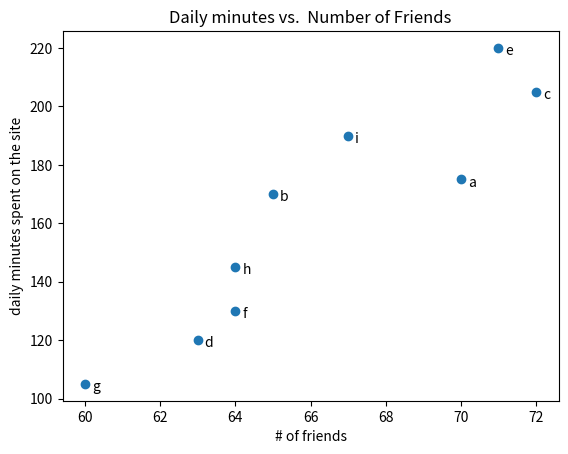

This chart was generated by the following Python code:
from matplotlib import pyplot as plt

"""Scatterplots are the right choice for visualizing the relationship between 
two paired sets of data

This scatterplot shows the relationship between the number of friends a "user" 
has and the number of minutes they spend on the site every day.
"""

friends = [70, 65, 72, 63, 71, 64, 60, 64, 67]
minutes = [175, 170, 205, 120, 220, 130, 105, 145, 190]
labels = ['a', 'b', 'c', 'd', 'e', 'f', 'g', 'h', 'i']

plt.scatter(friends, minutes)

# label each point
for label, friend_count, minute_count in zip(labels, friends, minutes):
    plt.annotate(label,
                 xy=(friend_count, minute_count), # put the label with its point
                 xytext=(5, -5), # but slightly offset
                 textcoords='offset points')
    
plt.title("Daily minutes vs.  Number of Friends")
plt.xlabel("# of friends")
plt.ylabel("daily minutes spent on the site")
plt.show()